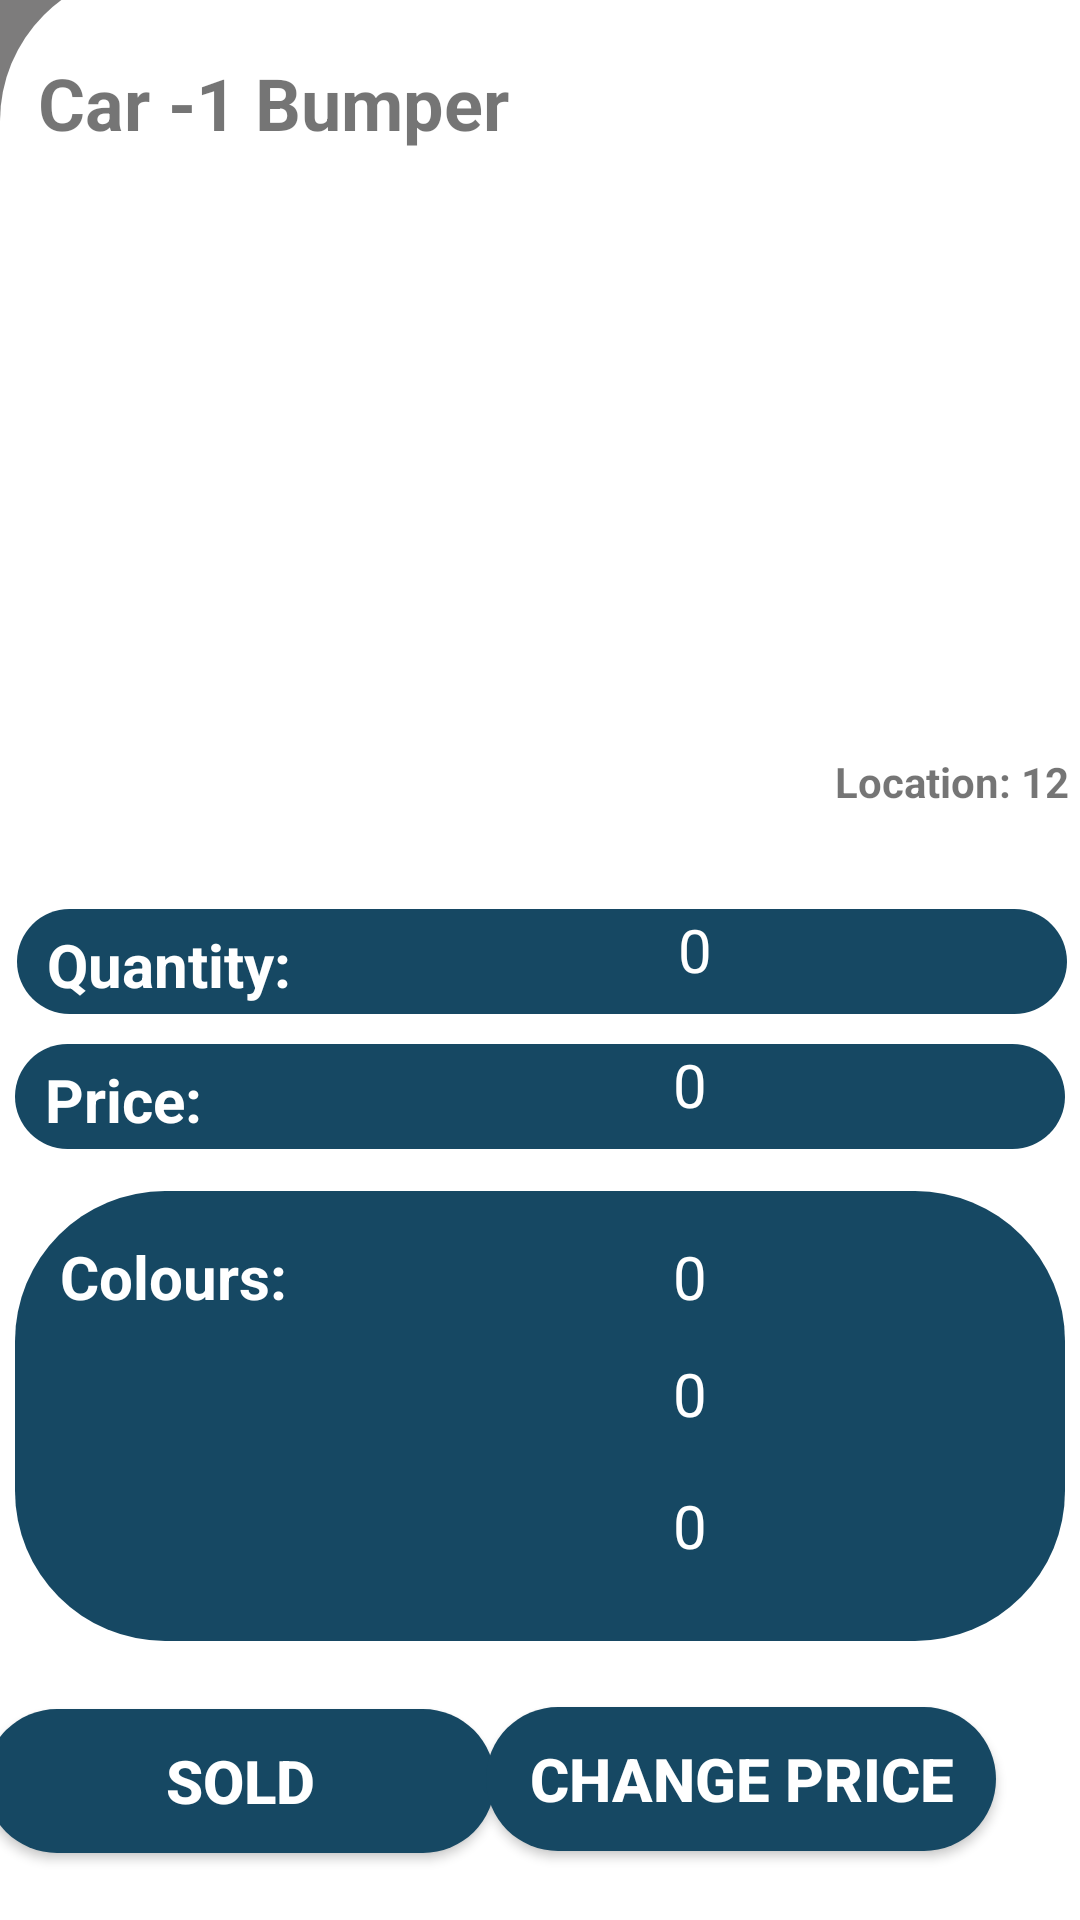

Layout XML and referenced resources for this Android screen:
<!-- AndroidManifest.xml: application theme Theme.CW -->
<!-- res/layout/activity_detail_spare_part.xml -->
<?xml version="1.0" encoding="utf-8"?>
<androidx.constraintlayout.widget.ConstraintLayout xmlns:android="http://schemas.android.com/apk/res/android"
    xmlns:app="http://schemas.android.com/apk/res-auto"
    xmlns:tools="http://schemas.android.com/tools"
    android:layout_width="match_parent"
    android:layout_height="match_parent"
    android:background="#7D7C7C"
    tools:context=".DetailSparePart">


    <TextView
        android:id="@+id/textView"
        android:layout_width="411dp"
        android:layout_height="650dp"
        android:background="@drawable/rectangle"
        android:text=""
        android:textSize="24sp"
        app:layout_constraintBottom_toBottomOf="parent"
        app:layout_constraintEnd_toEndOf="parent"
        app:layout_constraintHorizontal_bias="0.0"
        app:layout_constraintStart_toStartOf="parent"
        app:layout_constraintTop_toTopOf="parent"
        app:layout_constraintVertical_bias="1.0" />

    <Button
        android:id="@+id/back"
        android:layout_width="48dp"
        android:layout_height="48dp"
        android:background="@drawable/baseline_arrow_back_24"
        android:text="."
        app:layout_constraintBottom_toTopOf="@+id/textView"
        app:layout_constraintEnd_toEndOf="parent"
        app:layout_constraintHorizontal_bias="0.044"
        app:layout_constraintStart_toStartOf="parent"
        app:layout_constraintTop_toTopOf="parent"
        app:layout_constraintVertical_bias="1.0" />

    <TextView
        android:id="@+id/textView3"
        android:layout_width="wrap_content"
        android:layout_height="wrap_content"
        android:layout_marginTop="28dp"
        android:text="Car -1 Bumper"
        android:textSize="24sp"
        android:textStyle="bold"
        app:layout_constraintEnd_toEndOf="parent"
        app:layout_constraintHorizontal_bias="0.062"
        app:layout_constraintStart_toStartOf="parent"
        app:layout_constraintTop_toTopOf="@+id/textView" />

    <ImageView
        android:id="@+id/imageView3"
        android:layout_width="380dp"
        android:layout_height="350dp"
        android:layout_marginTop="8dp"
        app:layout_constraintEnd_toEndOf="parent"
        app:layout_constraintHorizontal_bias="0.483"
        app:layout_constraintStart_toStartOf="parent"
        app:layout_constraintTop_toTopOf="@+id/textView"
        app:srcCompat="@drawable/bumper" />

    <TextView
        android:id="@+id/location"
        android:layout_width="wrap_content"
        android:layout_height="wrap_content"
        android:text="Location: 12"
        android:textStyle="bold"
        app:layout_constraintBottom_toBottomOf="@+id/imageView3"
        app:layout_constraintEnd_toEndOf="@+id/imageView3"
        app:layout_constraintHorizontal_bias="0.953"
        app:layout_constraintStart_toStartOf="@+id/imageView3"
        app:layout_constraintTop_toTopOf="@+id/imageView3"
        app:layout_constraintVertical_bias="0.764" />

    <TextView
        android:id="@+id/textView5"
        android:layout_width="350dp"
        android:layout_height="35dp"
        android:background="@drawable/blue2rect"
        android:paddingLeft="10dp"
        android:paddingTop="5dp"
        android:paddingEnd="10dp"
        android:text="Quantity:"
        android:textColor="@color/white"
        android:textSize="20sp"
        android:textStyle="bold"
        app:layout_constraintBottom_toBottomOf="@+id/imageView3"
        app:layout_constraintEnd_toEndOf="@+id/imageView3"
        app:layout_constraintStart_toStartOf="@+id/imageView3"
        app:layout_constraintTop_toTopOf="@+id/imageView3"
        app:layout_constraintVertical_bias="0.968" />

    <TextView
        android:id="@+id/textView6"
        android:layout_width="350dp"
        android:layout_height="35dp"
        android:background="@drawable/blue2rect"
        android:paddingLeft="10dp"
        android:paddingTop="5dp"
        android:paddingEnd="10dp"
        android:text="Price:"
        android:textColor="@color/white"
        android:textSize="20sp"
        android:textStyle="bold"
        app:layout_constraintEnd_toEndOf="parent"
        app:layout_constraintStart_toStartOf="parent"
        app:layout_constraintTop_toBottomOf="@+id/imageView3" />

    <TextView
        android:id="@+id/textView11"
        android:layout_width="350dp"
        android:layout_height="150dp"
        android:background="@drawable/blue2rect"
        android:paddingLeft="15dp"
        android:paddingTop="15dp"
        android:paddingEnd="10dp"
        android:text="Colours:"
        android:textColor="@color/white"
        android:textSize="20sp"
        android:textStyle="bold"
        app:layout_constraintBottom_toBottomOf="parent"
        app:layout_constraintEnd_toEndOf="parent"
        app:layout_constraintHorizontal_bias="0.508"
        app:layout_constraintStart_toStartOf="parent"
        app:layout_constraintTop_toBottomOf="@+id/textView6"
        app:layout_constraintVertical_bias="0.132" />

    <Button
        android:id="@+id/soldBtn"
        android:layout_width="170dp"
        android:layout_height="wrap_content"
        android:background="@drawable/blue2rect"
        android:backgroundTint="@color/blue1"
        android:padding="10dp"
        android:text="Sold"
        android:textAlignment="center"
        android:textColor="@color/white"
        android:textSize="20sp"
        android:textStyle="bold"
        app:layout_constraintBottom_toBottomOf="parent"
        app:layout_constraintEnd_toStartOf="@+id/changePriceBtn"
        app:layout_constraintHorizontal_bias="0.697"
        app:layout_constraintStart_toStartOf="parent"
        app:layout_constraintTop_toBottomOf="@+id/textView11" />

    <Button
        android:id="@+id/changePriceBtn"
        android:layout_width="170dp"
        android:layout_height="wrap_content"
        android:layout_marginTop="22dp"
        android:layout_marginEnd="28dp"
        android:background="@drawable/blue2rect"
        android:padding="10dp"
        android:text="Change Price"
        android:textAlignment="center"
        android:textColor="@color/white"
        android:textSize="20sp"
        android:textStyle="bold"
        app:layout_constraintBottom_toBottomOf="parent"
        app:layout_constraintEnd_toEndOf="parent"
        app:layout_constraintTop_toBottomOf="@+id/textView11"
        app:layout_constraintVertical_bias="0.0" />

    <TextView
        android:id="@+id/qtyNumber"
        android:layout_width="wrap_content"
        android:layout_height="wrap_content"
        android:text="0"
        android:textColor="@color/white"
        android:textSize="20sp"
        app:layout_constraintBottom_toBottomOf="@+id/textView5"
        app:layout_constraintEnd_toEndOf="@+id/textView5"
        app:layout_constraintHorizontal_bias="0.651"
        app:layout_constraintStart_toStartOf="@+id/textView5"
        app:layout_constraintTop_toTopOf="@+id/textView5"
        app:layout_constraintVertical_bias="0.0" />

    <TextView
        android:id="@+id/priceNumber"
        android:layout_width="wrap_content"
        android:layout_height="wrap_content"
        android:layout_marginBottom="8dp"
        android:text="0"
        android:textColor="@color/white"
        android:textSize="20sp"
        app:layout_constraintBottom_toBottomOf="@+id/textView6"
        app:layout_constraintEnd_toEndOf="@+id/textView6"
        app:layout_constraintHorizontal_bias="0.648"
        app:layout_constraintStart_toStartOf="@+id/textView6"
        app:layout_constraintTop_toTopOf="@+id/textView6"
        app:layout_constraintVertical_bias="1.0" />

    <TextView
        android:id="@+id/colourNumber"
        android:layout_width="wrap_content"
        android:layout_height="wrap_content"
        android:text="0"
        android:textColor="@color/white"
        android:textSize="20sp"
        app:layout_constraintBottom_toBottomOf="@+id/textView11"
        app:layout_constraintEnd_toEndOf="@+id/textView11"
        app:layout_constraintHorizontal_bias="0.648"
        app:layout_constraintStart_toStartOf="@+id/textView11"
        app:layout_constraintTop_toTopOf="@+id/textView11"
        app:layout_constraintVertical_bias="0.121" />

    <TextView
        android:id="@+id/colourNumber2"
        android:layout_width="wrap_content"
        android:layout_height="wrap_content"
        android:layout_marginTop="12dp"
        android:text="0"
        android:textColor="@color/white"
        android:textSize="20sp"
        app:layout_constraintEnd_toEndOf="@+id/textView11"
        app:layout_constraintHorizontal_bias="0.648"
        app:layout_constraintStart_toStartOf="@+id/textView11"
        app:layout_constraintTop_toBottomOf="@+id/colourNumber" />

    <TextView
        android:id="@+id/textView12"
        android:layout_width="wrap_content"
        android:layout_height="wrap_content"
        android:text="0"
        android:textColor="@color/white"
        android:textSize="20sp"
        app:layout_constraintBottom_toBottomOf="@+id/textView11"
        app:layout_constraintEnd_toEndOf="@+id/textView11"
        app:layout_constraintHorizontal_bias="0.648"
        app:layout_constraintStart_toStartOf="@+id/textView11"
        app:layout_constraintTop_toBottomOf="@+id/colourNumber2"
        app:layout_constraintVertical_bias="0.404" />
</androidx.constraintlayout.widget.ConstraintLayout>
<!-- resources referenced by this layout -->
<resources>
  <color name="blue1">#164863</color>
  <color name="white">#FFFFFFFF</color>
  <!-- drawable blue2rect (drawable) -->
  <?xml version="1.0" encoding="utf-8"?>
  <shape xmlns:android="http://schemas.android.com/apk/res/android">
      <solid android:color="@color/blue1" />
      <corners android:radius="50dp" />
  </shape>
  <!-- drawable rectangle (drawable) -->
  <?xml version="1.0" encoding="utf-8"?>
  <shape android:shape="rectangle" xmlns:android="http://schemas.android.com/apk/res/android">
      <solid android:color="@color/white"/>
      <corners android:topLeftRadius="50dp" android:topRightRadius="50dp"/>
  </shape>
  <style name="Theme.CW" parent="Base.Theme.CW" />
  <style name="Base.Theme.CW" parent="Theme.AppCompat.Light.NoActionBar">
          
          
      </style>
</resources>
